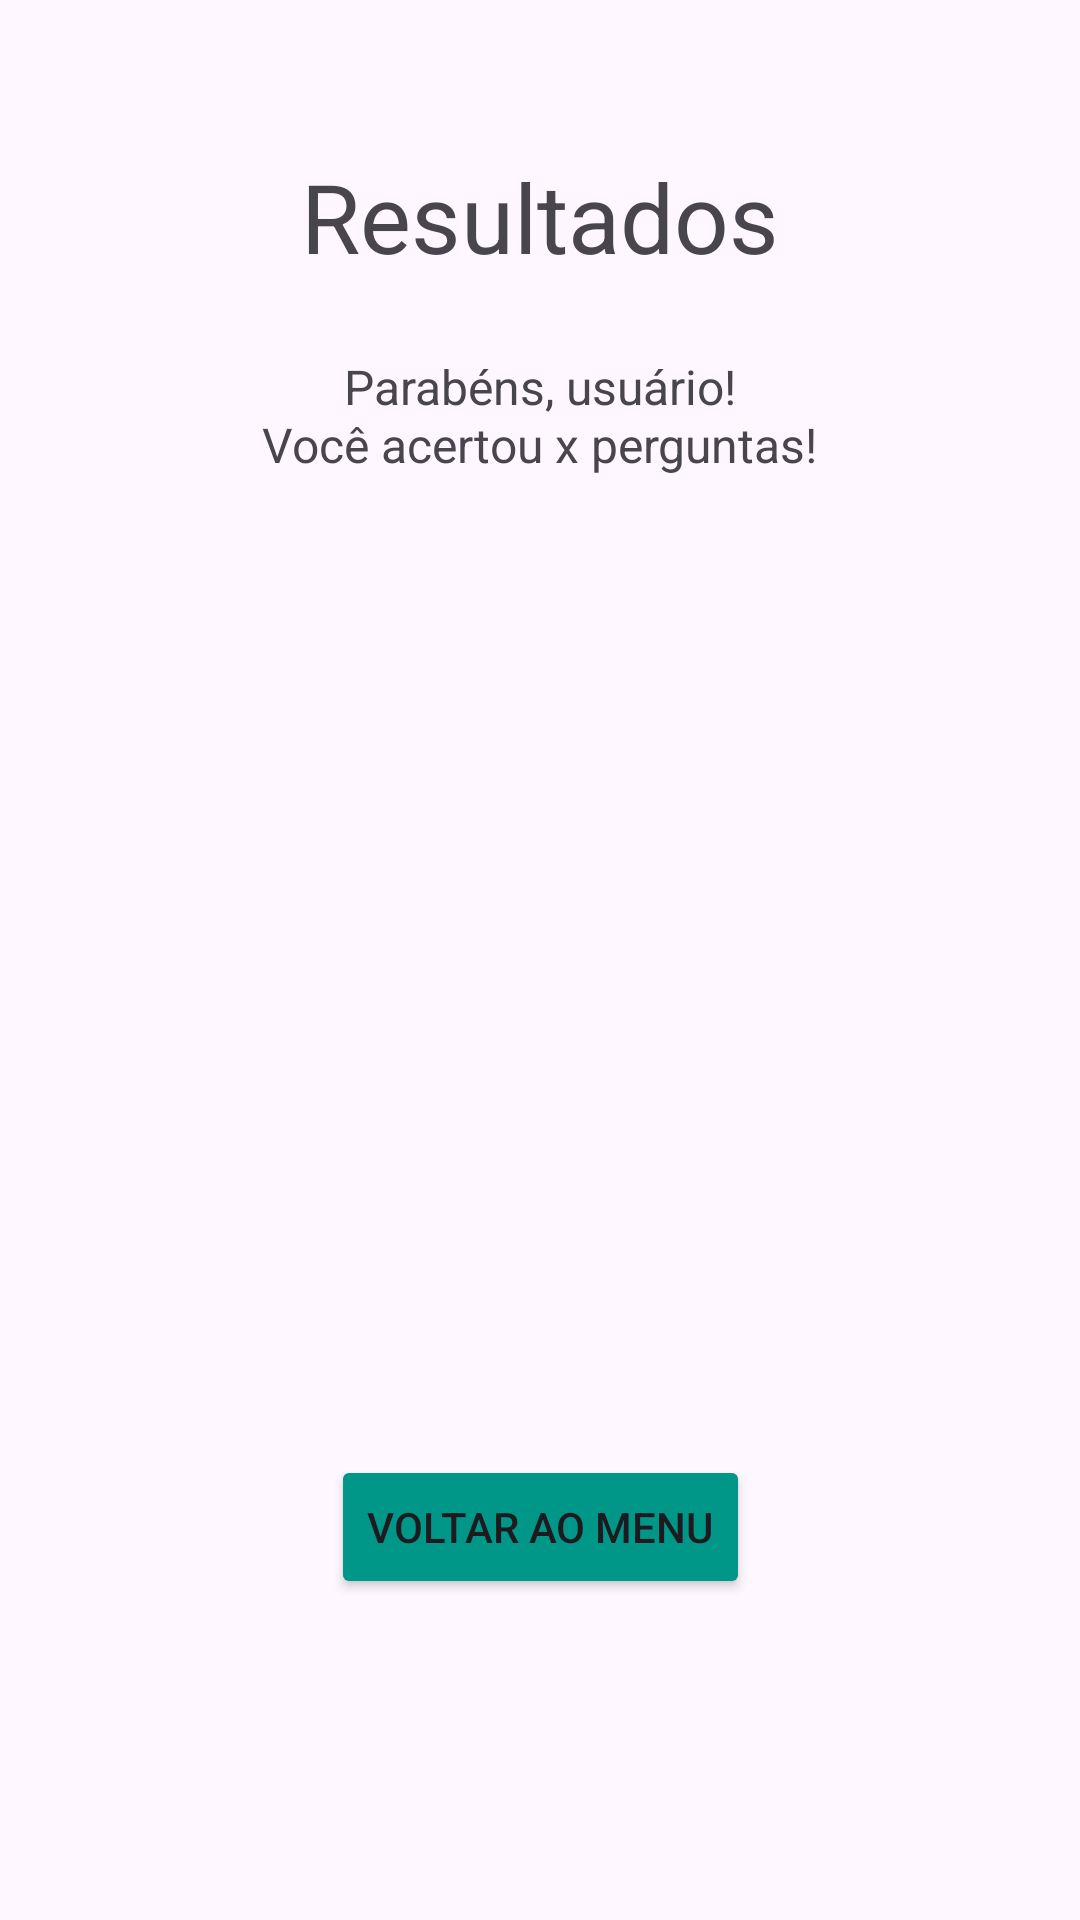

Produce the Android XML layout that renders to this screen, including the resource entries it uses.
<!-- AndroidManifest.xml: application theme Theme.AV1 -->
<!-- res/layout/activity_results.xml -->
<?xml version="1.0" encoding="utf-8"?>
<androidx.constraintlayout.widget.ConstraintLayout xmlns:android="http://schemas.android.com/apk/res/android"
    xmlns:app="http://schemas.android.com/apk/res-auto"
    xmlns:tools="http://schemas.android.com/tools"
    android:id="@+id/main"
    android:layout_width="match_parent"
    android:layout_height="match_parent"
    tools:context=".Results">

    <TextView
        android:id="@+id/resultsTitle"
        android:layout_width="wrap_content"
        android:layout_height="wrap_content"
        android:text="Resultados"
        android:textSize="32sp"
        app:layout_constraintBottom_toBottomOf="parent"
        app:layout_constraintEnd_toEndOf="parent"
        app:layout_constraintStart_toStartOf="parent"
        app:layout_constraintTop_toTopOf="parent"
        app:layout_constraintVertical_bias="0.085" />

    <TextView
        android:id="@+id/resultsHeader"
        android:layout_width="wrap_content"
        android:layout_height="wrap_content"
        android:text="Parabéns, usuário!"
        android:textSize="16sp"
        app:layout_constraintBottom_toBottomOf="parent"
        app:layout_constraintEnd_toEndOf="parent"
        app:layout_constraintStart_toStartOf="parent"
        app:layout_constraintTop_toTopOf="parent"
        app:layout_constraintVertical_bias="0.191" />

    <TextView
        android:id="@+id/resultsSubtitle"
        android:layout_width="wrap_content"
        android:layout_height="wrap_content"
        android:text="Você acertou x perguntas!"
        android:textSize="16sp"
        app:layout_constraintBottom_toBottomOf="parent"
        app:layout_constraintEnd_toEndOf="parent"
        app:layout_constraintStart_toStartOf="parent"
        app:layout_constraintTop_toTopOf="parent"
        app:layout_constraintVertical_bias="0.222" />

    <ListView
        android:id="@+id/answersList"
        android:layout_width="412dp"
        android:layout_height="325dp"
        app:layout_constraintBottom_toBottomOf="parent"
        app:layout_constraintEnd_toEndOf="parent"
        app:layout_constraintHorizontal_bias="1.0"
        app:layout_constraintStart_toStartOf="parent"
        app:layout_constraintTop_toTopOf="parent" />

    <Button
        android:id="@+id/mainMenuButton"
        android:layout_width="wrap_content"
        android:layout_height="wrap_content"
        app:backgroundTint="#009688"
        android:text="Voltar ao menu"
        app:layout_constraintBottom_toBottomOf="parent"
        app:layout_constraintEnd_toEndOf="parent"
        app:layout_constraintStart_toStartOf="parent"
        app:layout_constraintTop_toTopOf="parent"
        app:layout_constraintVertical_bias="0.819" />
</androidx.constraintlayout.widget.ConstraintLayout>
<!-- resources referenced by this layout -->
<resources>
  <style name="Theme.AV1" parent="Base.Theme.AV1" />
  <style name="Base.Theme.AV1" parent="Theme.Material3.DayNight.NoActionBar">
          
          
      </style>
</resources>
